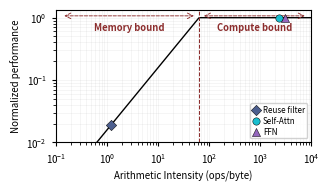

Recreate this plot in Python.
#!/usr/bin/env python3
"""Profile reuse-filter frontend vs encoder-backend workload character.

This script builds a compact analytical profile for Motivation.  It does not
claim cycle accuracy.  The goal is to separate the two execution characters:

* graph retrieval frontend: metadata-access dominated, low arithmetic intensity;
* LLaMA encoder backend: dense GEMM dominated, high arithmetic intensity.

The output includes a TSV table, a short Markdown summary, and a vector PDF.
"""

from __future__ import annotations

import argparse
import csv
import math
from dataclasses import dataclass, asdict
from pathlib import Path


@dataclass
class WorkloadPoint:
    name: str
    kind: str
    ops: float
    bytes_moved: float
    intensity: float
    roofline_perf: float
    note: str


def ratio(num: float, den: float) -> float:
    return num / den if den else math.inf


def reuse_frontend_point(
    heads: int,
    bits_per_head: int,
    candidate_result_bytes: int,
    cache_metadata_bytes: int,
    graph_metadata_bytes: int,
    reuse_queue_bytes: int,
    score_ops: int,
    ridge_intensity: float,
) -> WorkloadPoint:
    signature_bits = heads * bits_per_head
    signature_bytes = math.ceil(signature_bits / 8)
    # These are logical operations.  In a CAM implementation, the bit matching
    # happens inside the array; the count is used only to characterize intensity.
    bit_match_ops = signature_bits
    metadata_bytes = (
        signature_bytes
        + candidate_result_bytes
        + cache_metadata_bytes
        + graph_metadata_bytes
        + reuse_queue_bytes
    )
    ops = bit_match_ops + score_ops
    return WorkloadPoint(
        name="Reuse filter",
        kind="retrieval",
        ops=float(ops),
        bytes_moved=float(metadata_bytes),
        intensity=ratio(float(ops), float(metadata_bytes)),
        roofline_perf=min(1.0, ratio(ratio(float(ops), float(metadata_bytes)), ridge_intensity)),
        note=(
            f"{heads}x{bits_per_head}-bit signature, metadata includes "
            "candidate/cache/graph/queue fields"
        ),
    )


def gemm_point(
    name: str,
    m: int,
    k: int,
    n: int,
    activation_bytes: float,
    weight_bytes: float,
    output_bytes: float,
    ridge_intensity: float,
) -> WorkloadPoint:
    ops = 2.0 * m * k * n
    bytes_moved = m * k * activation_bytes + k * n * weight_bytes + m * n * output_bytes
    intensity = ratio(ops, bytes_moved)
    return WorkloadPoint(
        name=name,
        kind="dense_gemm",
        ops=ops,
        bytes_moved=bytes_moved,
        intensity=intensity,
        roofline_perf=min(1.0, ratio(intensity, ridge_intensity)),
        note=f"M={m}, K={k}, N={n}",
    )


def write_tsv(path: Path, rows: list[WorkloadPoint]) -> None:
    path.parent.mkdir(parents=True, exist_ok=True)
    fields = ["name", "kind", "ops", "bytes_moved", "intensity", "roofline_perf", "note"]
    with path.open("w", newline="", encoding="utf-8") as f:
        writer = csv.DictWriter(f, fieldnames=fields, delimiter="\t")
        writer.writeheader()
        for row in rows:
            writer.writerow(asdict(row))


def write_summary(path: Path, rows: list[WorkloadPoint], args: argparse.Namespace) -> None:
    reuse = next(r for r in rows if r.name == "Reuse filter")
    gemms = [r for r in rows if r.kind == "dense_gemm"]
    min_gemm = min(gemms, key=lambda r: r.intensity)
    max_gemm = max(gemms, key=lambda r: r.intensity)
    avg_reuse = sum(args.reuse_rates) / len(args.reuse_rates)
    avg_miss = 1.0 - avg_reuse

    lines = [
        "# Reuse/Encoder Workload Character Profile",
        "",
        "This profile separates the graph retrieval frontend from the dense LLaMA encoder backend.",
        "It is an analytical workload-character estimate, not a cycle-accurate simulation.",
        "",
        "## Assumptions",
        "",
        f"- SimHash heads: `{args.heads}`",
        f"- Bits per head: `{args.bits_per_head}`",
        f"- Token-row batch M: `{args.node_batch} x {args.seq_len} = {args.node_batch * args.seq_len}`",
        f"- LLaMA hidden/intermediate/layers: `{args.hidden}` / `{args.intermediate}` / `{args.layers}`",
        f"- Activation / weight / output bytes: `{args.activation_bytes}` / `{args.weight_bytes}` / `{args.output_bytes}`",
        f"- Normalized roofline ridge intensity: `{args.ridge_intensity}` ops/byte",
        f"- Average bypass rate used for split context: `{avg_reuse * 100:.1f}%`",
        f"- Average miss-node rate after compaction: `{avg_miss * 100:.1f}%`",
        "",
        "## Key Result",
        "",
        (
            f"- Reuse filter intensity: `{reuse.intensity:.2f}` logical ops/byte. "
            f"Under the normalized roofline, its attainable performance is `{reuse.roofline_perf:.3f}` "
            "of peak, so it is metadata-access dominated."
        ),
        (
            f"- Dense GEMM intensity range: `{min_gemm.intensity:.0f}`--`{max_gemm.intensity:.0f}` "
            "MAC-equivalent ops/byte. These points sit on the compute roof."
        ),
        (
            f"- The lowest GEMM intensity is about `{min_gemm.intensity / reuse.intensity:.0f}x` "
            "higher than reuse filtering."
        ),
        "",
        "## TSV",
        "",
        f"- `{path.parent / 'workload_character.tsv'}`",
        "",
        "## Figure",
        "",
        f"- `{args.figure}`",
        "",
    ]
    path.write_text("\n".join(lines), encoding="utf-8")


def write_plot(path: Path, rows: list[WorkloadPoint], ridge_intensity: float) -> None:
    import matplotlib.pyplot as plt
    import numpy as np

    path.parent.mkdir(parents=True, exist_ok=True)

    fig, ax = plt.subplots(figsize=(3.15, 1.78))
    xs = np.logspace(-1, 4.0, 300)
    ys = np.minimum(1.0, xs / ridge_intensity)
    ax.plot(xs, ys, color="black", linewidth=1.0)
    bound_color = "#8c2d2d"
    ax.axvline(ridge_intensity, color=bound_color, linestyle="--", linewidth=0.75)
    ax.annotate("", xy=(0.13, 1.07), xytext=(ridge_intensity * 0.9, 1.07),
                arrowprops={"arrowstyle": "<->", "color": bound_color, "lw": 0.65, "ls": "--"})
    ax.annotate("", xy=(ridge_intensity * 1.1, 1.07), xytext=(8500, 1.07),
                arrowprops={"arrowstyle": "<->", "color": bound_color, "lw": 0.65, "ls": "--"})
    mem_label_x = math.sqrt(0.13 * ridge_intensity * 0.9)
    comp_label_x = math.sqrt(ridge_intensity * 1.1 * 8500)
    ax.text(mem_label_x, 0.62, "Memory bound", fontsize=6.8, color=bound_color,
            weight="bold", ha="center")
    ax.text(comp_label_x, 0.62, "Compute bound", fontsize=6.8, color=bound_color,
            weight="bold", ha="center")

    reuse_row = next(row for row in rows if row.kind == "retrieval")
    self_attn_row = next(row for row in rows if "Self-Attn" in row.name)
    ffn_rows = [row for row in rows if row.kind == "dense_gemm" and "FFN" in row.name]
    ffn_intensity = math.exp(sum(math.log(row.intensity) for row in ffn_rows) / len(ffn_rows))
    ffn_perf = min(1.0, ffn_intensity / ridge_intensity)

    ax.scatter(reuse_row.intensity, reuse_row.roofline_perf, s=28, marker="D",
               color="#4c5f8f", edgecolor="black", linewidth=0.35, zorder=3,
               label="Reuse filter")

    ax.scatter(self_attn_row.intensity, self_attn_row.roofline_perf, s=28, marker="o",
               color="#17becf", edgecolor="black", linewidth=0.35, zorder=3,
               label="Self-Attn")
    ax.scatter(ffn_intensity, ffn_perf, s=34, marker="^",
               color="#9467bd", edgecolor="black", linewidth=0.35, zorder=3,
               label="FFN")

    ax.legend(loc="lower right", fontsize=5.8,
              frameon=True, framealpha=0.9, borderpad=0.25, handlelength=1.0,
              handletextpad=0.35, labelspacing=0.25)

    ax.set_xscale("log")
    ax.set_yscale("log")
    ax.set_xlabel("Arithmetic Intensity (ops/byte)", fontsize=7)
    ax.set_ylabel("Normalized performance", fontsize=7)
    ax.set_xlim(0.1, 10000)
    ax.set_ylim(0.01, 1.35)
    ax.tick_params(axis="both", which="major", labelsize=7, width=0.8, length=3)
    ax.tick_params(axis="both", which="minor", width=0.6, length=2)
    ax.grid(which="both", alpha=0.22, linewidth=0.4)
    for spine in ax.spines.values():
        spine.set_linewidth(0.8)
    fig.tight_layout(pad=0.2)
    fig.savefig(path, format="pdf", bbox_inches="tight")
    plt.close(fig)


def parse_args() -> argparse.Namespace:
    parser = argparse.ArgumentParser(description=__doc__)
    parser.add_argument("--output-dir", type=Path, default=Path("output/reuse_encoder_workload_profile"))
    parser.add_argument(
        "--figure",
        type=Path,
        default=Path("HPCA_2027_GFMAcc/Figure/route_encoder_workload_character.pdf"),
    )
    parser.add_argument("--heads", type=int, default=8)
    parser.add_argument("--bits-per-head", type=int, default=16)
    parser.add_argument("--candidate-result-bytes", type=int, default=32)
    parser.add_argument("--cache-metadata-bytes", type=int, default=64)
    parser.add_argument("--graph-metadata-bytes", type=int, default=32)
    parser.add_argument("--reuse-queue-bytes", type=int, default=16)
    parser.add_argument("--score-ops", type=int, default=64)
    parser.add_argument("--node-batch", type=int, default=4)
    parser.add_argument("--seq-len", type=int, default=512)
    parser.add_argument("--hidden", type=int, default=4096)
    parser.add_argument("--intermediate", type=int, default=11008)
    parser.add_argument("--layers", type=int, default=32)
    parser.add_argument("--activation-bytes", type=float, default=0.5)
    parser.add_argument("--weight-bytes", type=float, default=0.5)
    parser.add_argument("--output-bytes", type=float, default=2.0)
    parser.add_argument(
        "--ridge-intensity",
        type=float,
        default=64.0,
        help="Ops/byte at which the normalized roofline reaches peak compute.",
    )
    parser.add_argument(
        "--reuse-rates",
        type=float,
        nargs="+",
        default=[0.391, 0.299, 0.300, 0.369],
        help="Bypass/reuse rates used only to summarize reuse split context.",
    )
    return parser.parse_args()


def main() -> None:
    args = parse_args()
    m = args.node_batch * args.seq_len
    h = args.hidden
    i = args.intermediate

    rows = [
        reuse_frontend_point(
            heads=args.heads,
            bits_per_head=args.bits_per_head,
            candidate_result_bytes=args.candidate_result_bytes,
            cache_metadata_bytes=args.cache_metadata_bytes,
            graph_metadata_bytes=args.graph_metadata_bytes,
            reuse_queue_bytes=args.reuse_queue_bytes,
            score_ops=args.score_ops,
            ridge_intensity=args.ridge_intensity,
        ),
        gemm_point("Self-Attn Proj", m, h, h, args.activation_bytes, args.weight_bytes, args.output_bytes, args.ridge_intensity),
        gemm_point("FFN up/gate GEMM", m, h, i, args.activation_bytes, args.weight_bytes, args.output_bytes, args.ridge_intensity),
        gemm_point("FFN down GEMM", m, i, h, args.activation_bytes, args.weight_bytes, args.output_bytes, args.ridge_intensity),
    ]

    args.output_dir.mkdir(parents=True, exist_ok=True)
    write_tsv(args.output_dir / "workload_character.tsv", rows)
    write_plot(args.figure, rows, args.ridge_intensity)
    write_summary(args.output_dir / "README.md", rows, args)

    print(f"[Profile] wrote {args.output_dir / 'workload_character.tsv'}")
    print(f"[Profile] wrote {args.output_dir / 'README.md'}")
    print(f"[Profile] wrote {args.figure}")
    for row in rows:
        print(
            f"{row.name}\t{row.kind}\tintensity={row.intensity:.2f}"
            f"\troofline={row.roofline_perf:.3f}\tops={row.ops:.3e}"
            f"\tbytes={row.bytes_moved:.3e}"
        )


if __name__ == "__main__":
    main()
